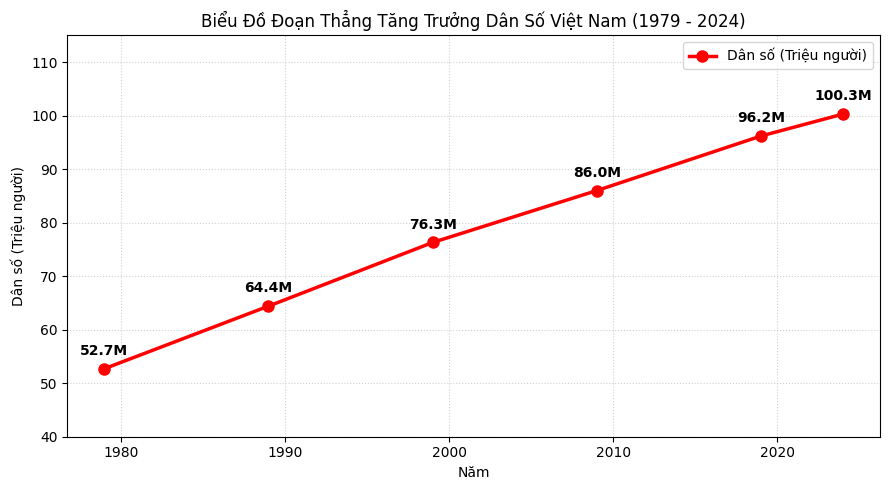
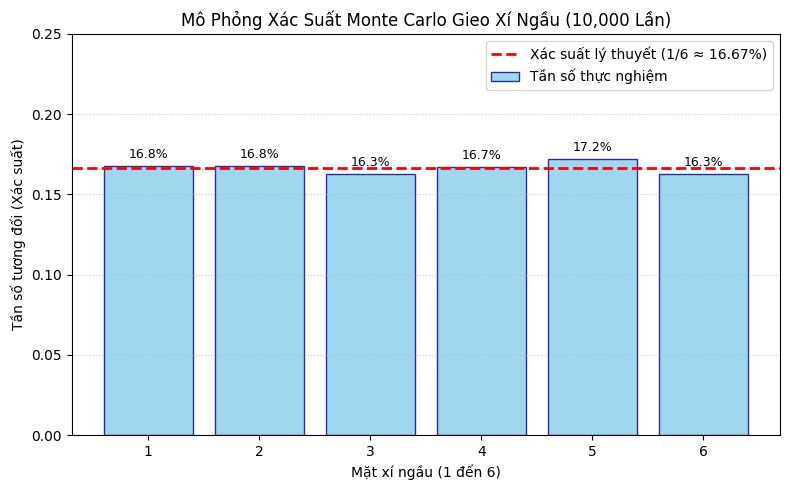

The matplotlib source for these figures, in order:
"""
===============================================================================
TOÁN 7 KNTT — PYTHON MATH TOOLKIT & SIMULATOR
Lower Secondary Math Grade 7 (Connecting Knowledge to Life) Python Toolkit
===============================================================================
Bao gồm các hàm tính toán phân số hữu tỉ, đại số đa thức 1 biến SymPy,
vẽ biểu đồ thống kê dân số, tỉ lệ thức và mô phỏng xác suất Monte Carlo cho SGK Toán 7.
"""

import sympy as sp
import numpy as np
import matplotlib.pyplot as plt
import pandas as pd

# Cấu hình giao diện đồ thị Matplotlib
plt.rcParams['font.sans-serif'] = 'DejaVu Sans'
plt.rcParams['axes.unicode_minus'] = False


# =============================================================================
# CHƯƠNG I: TÍNH TOÁN PHÂN SỐ HỮU TỈ CHÍNH XÁC (RATIONAL ARITHMETIC)
# =============================================================================

def rational_calculator(num1, den1, num2, den2, op='+'):
    """
    Thực hiện phép tính cộng, trừ, nhân, chia 2 số hữu tỉ dưới dạng phân số tối giản.
    """
    q1 = sp.Rational(num1, den1)
    q2 = sp.Rational(num2, den2)
    
    if op == '+': result = q1 + q2
    elif op == '-': result = q1 - q2
    elif op == '*': result = q1 * q2
    elif op == '/': result = q1 / q2
    else: raise ValueError("Phép tính không hợp lệ")
    
    print(f"=== PHÉP TÍNH SỐ HỮU TỈ: {q1} {op} {q2} ===")
    print(f"Kết quả phân số tối giản: {result}")
    print(f"Giá trị số thập phân   : {float(result):.6f}\n")
    return result


# =============================================================================
# CHƯƠNG V: VẼ BIỂU ĐỒ THỐNG KÊ DÂN SỐ VIỆT NAM (POPULATION GRAPH)
# =============================================================================

def plot_vietnam_population():
    """
    Vẽ biểu đồ đoạn thẳng thể hiện sự tăng trưởng dân số Việt Nam qua các thập kỷ.
    """
    years = [1979, 1989, 1999, 2009, 2019, 2024]
    pop_millions = [52.7, 64.4, 76.3, 86.0, 96.2, 100.3]
    
    plt.figure(figsize=(9, 5))
    plt.plot(years, pop_millions, 'r-o', linewidth=2.5, markersize=8, label='Dân số (Triệu người)')
    
    for y, p in zip(years, pop_millions):
        plt.annotate(f"{p}M", (y, p), textcoords="offset points", xytext=(0,10), ha='center', fontweight='bold')
        
    plt.title("Biểu Đồ Đoạn Thẳng Tăng Trưởng Dân Số Việt Nam (1979 - 2024)")
    plt.xlabel("Năm")
    plt.ylabel("Dân số (Triệu người)")
    plt.ylim(40, 115)
    plt.grid(True, linestyle=':', alpha=0.6)
    plt.legend()
    plt.tight_layout()
    plt.savefig("vietnam_population.png")
    print("Đã lưu biểu đồ dân số 'vietnam_population.png'")


# =============================================================================
# CHƯƠNG VII: ĐẠI SỐ ĐA THỨC MỘT BIẾN SYMPY (POLYNOMIAL ALGEBRA)
# =============================================================================

def polynomial_algebra():
    """
    Thực hiện phép cộng, trừ, nhân, chia đa thức 1 biến và tìm nghiệm bằng SymPy.
    """
    x = sp.Symbol('x')
    P = 2*x**3 - 5*x**2 + 4*x - 1
    Q = x**2 - 3*x + 2
    
    P_plus_Q = sp.expand(P + Q)
    P_minus_Q = sp.expand(P - Q)
    P_times_Q = sp.expand(P * Q)
    quotient, remainder = sp.div(P, Q, domain='QQ')
    roots_P = sp.solve(P, x)
    
    print("=== ĐẠI SỐ ĐA THỨC MỘT BIẾN SYMPY ===")
    print(f"Đa thức P(x) = {P}")
    print(f"Đa thức Q(x) = {Q}")
    print(f"P(x) + Q(x)  = {P_plus_Q}")
    print(f"P(x) - Q(x)  = {P_minus_Q}")
    print(f"P(x) * Q(x)  = {P_times_Q}")
    print(f"P(x) / Q(x)  = Thương: {quotient}, Dư: {remainder}")
    print(f"Nghiệm P(x)=0: x = {roots_P}\n")


# =============================================================================
# CHƯƠNG VIII: MÔ PHỎNG XÁC SUẤT MONTE CARLO (PROBABILITY SIMULATION)
# =============================================================================

def simulate_dice_probability(num_trials=10000):
    """
    Mô phỏng 10.000 lần gieo xí ngầu 6 mặt và tính tần số tương đối của các mặt.
    """
    rolls = np.random.randint(1, 7, size=num_trials)
    counts = np.bincount(rolls)[1:]  # Số lần xuất hiện mặt 1 đến 6
    probabilities = counts / num_trials
    
    plt.figure(figsize=(8, 5))
    bars = plt.bar(range(1, 7), probabilities, color='skyblue', edgecolor='navy', alpha=0.8, label='Tần số thực nghiệm')
    plt.axhline(1/6, color='red', linestyle='--', linewidth=2, label='Xác suất lý thuyết (1/6 ≈ 16.67%)')
    
    for bar, p in zip(bars, probabilities):
        plt.text(bar.get_x() + bar.get_width()/2, p + 0.005, f"{p*100:.1f}%", ha='center', fontsize=9)
        
    plt.title(f"Mô Phỏng Xác Suất Monte Carlo Gieo Xí Ngầu ({num_trials:,} Lần)")
    plt.xlabel("Mặt xí ngầu (1 đến 6)")
    plt.ylabel("Tần số tương đối (Xác suất)")
    plt.ylim(0, 0.25)
    plt.grid(True, linestyle=':', alpha=0.6, axis='y')
    plt.legend()
    plt.tight_layout()
    plt.savefig("dice_probability.png")
    print("Đã lưu biểu đồ xác suất Monte Carlo 'dice_probability.png'")


# =============================================================================
# MAIN TEST EXECUTION
# =============================================================================

if __name__ == "__main__":
    print("📐 TOÁN 7 KNTT PYTHON TOOLKIT TESTING 📐\n")
    
    # 1. Test tính phân số bài 1-2
    rational_calculator(3, 4, 5, 6, op='+')
    rational_calculator(7, 3, 2, 5, op='*')
    
    # 2. Test biểu đồ dân số bài 19 & Trải nghiệm
    plot_vietnam_population()
    
    # 3. Test đa thức 1 biến bài 25-28
    polynomial_algebra()
    
    # 4. Test xác suất Monte Carlo bài 29-30
    simulate_dice_probability(num_trials=10000)
